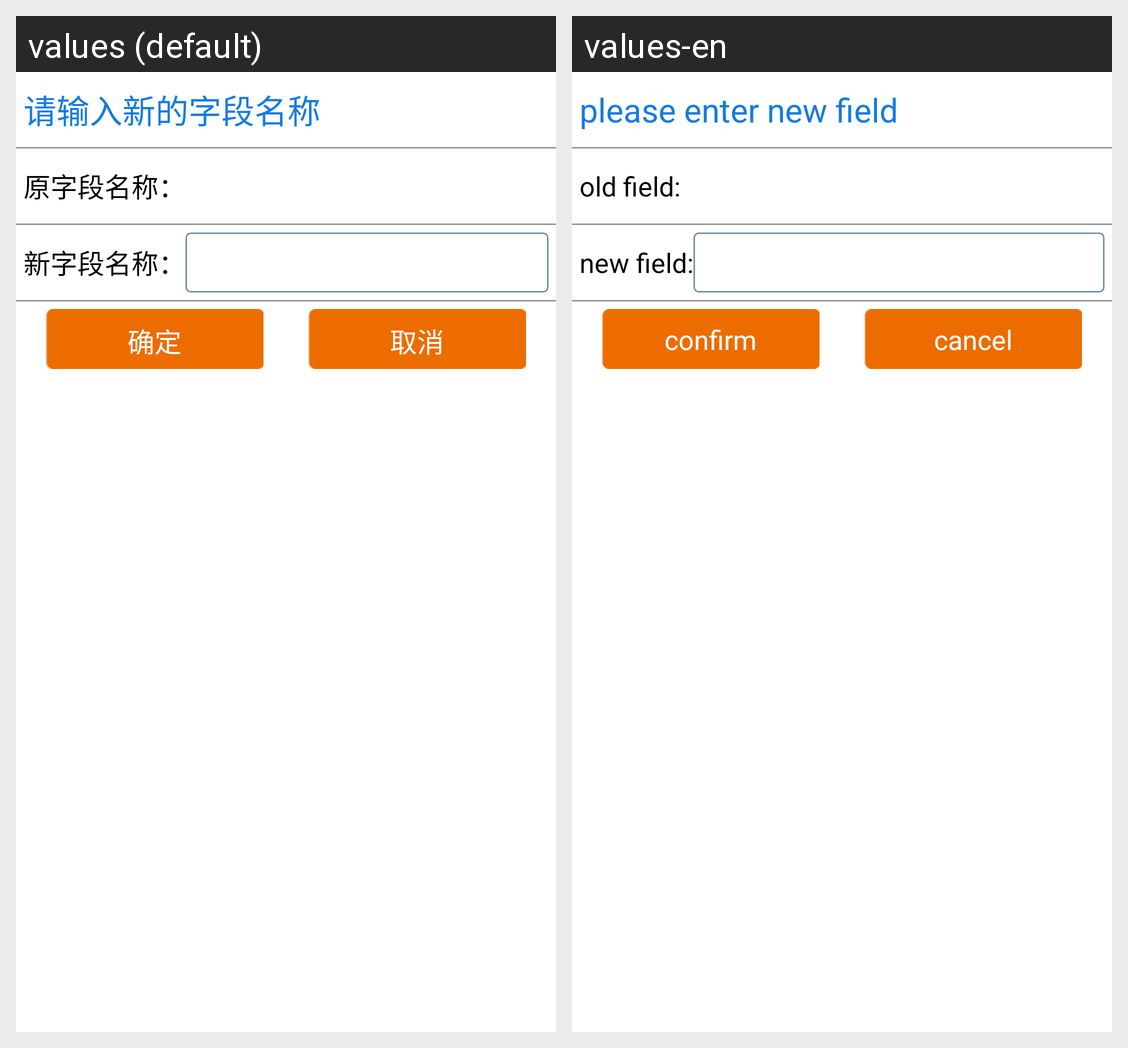

The same Android screen rendered under two of its app's locales, left to right. List the strings drawn on it with the default value and each locale's translation.
Android screen res/layout/dialog_field_setting.xml rendered under 2 locales, left to right: values (default), values-en. Device: Nexus 5 (rendered at 1080×1920; each locale shown at half size, 540×960, under a caption strip naming it); theme MyCustomTheme.
Strings drawn on this screen, with the default value and each locale's value (text and hints the layout hard-codes, and strings that could not be matched under every locale, appear in the picture but are not listed):

enter_new_field
  values: 请输入新的字段名称
  values-en: please enter new field

old_field
  values: 原字段名称：
  values-en: old field:

new_field
  values: 新字段名称：
  values-en: new field:

ok
  values: 确定
  values-en: confirm

cancel
  values: 取消
  values-en: cancel
